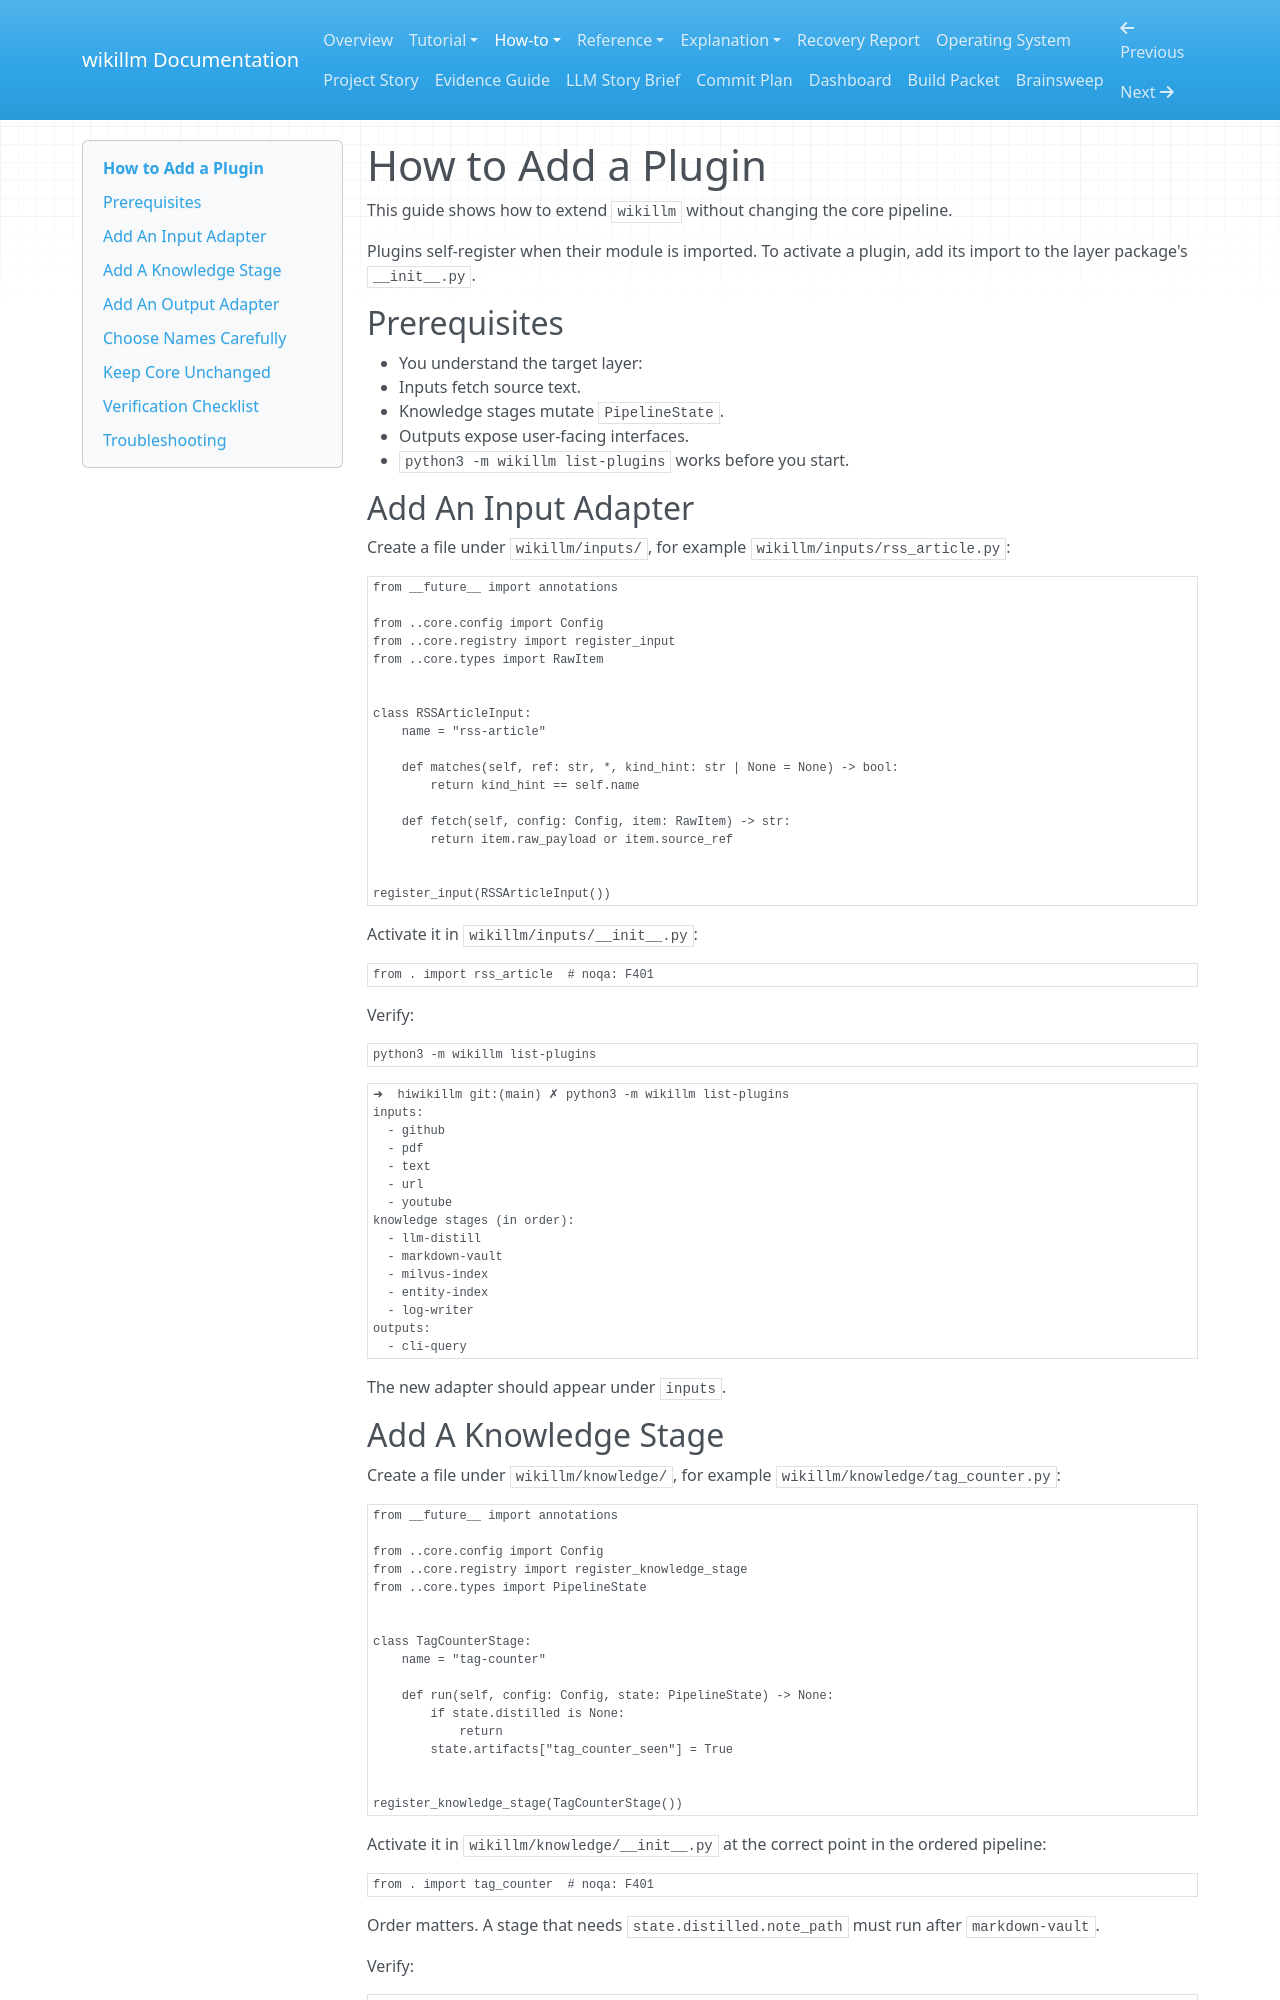

repository: hiwasham/hiwikillm · page: how-to-add-a-plugin/index.html · generator: mkdocs

# How to Add a Plugin

This guide shows how to extend `wikillm` without changing the core pipeline.

Plugins self-register when their module is imported. To activate a plugin, add its import to the layer package's `__init__.py`.

## Prerequisites

- You understand the target layer:
  - Inputs fetch source text.
  - Knowledge stages mutate `PipelineState`.
  - Outputs expose user-facing interfaces.
- `python3 -m wikillm list-plugins` works before you start.

## Add An Input Adapter

Create a file under `wikillm/inputs/`, for example `wikillm/inputs/rss_article.py`:

```python
from __future__ import annotations

from ..core.config import Config
from ..core.registry import register_input
from ..core.types import RawItem


class RSSArticleInput:
    name = "rss-article"

    def matches(self, ref: str, *, kind_hint: str | None = None) -> bool:
        return kind_hint == self.name

    def fetch(self, config: Config, item: RawItem) -> str:
        return item.raw_payload or item.source_ref


register_input(RSSArticleInput())
```

Activate it in `wikillm/inputs/__init__.py`:

```python
from . import rss_article  # noqa: F401
```

Verify:

```bash
python3 -m wikillm list-plugins
```

```
➜  hiwikillm git:(main) ✗ python3 -m wikillm list-plugins
inputs:
  - github
  - pdf
  - text
  - url
  - youtube
knowledge stages (in order):
  - llm-distill
  - markdown-vault
  - milvus-index
  - entity-index
  - log-writer
outputs:
  - cli-query
```

The new adapter should appear under `inputs`.
